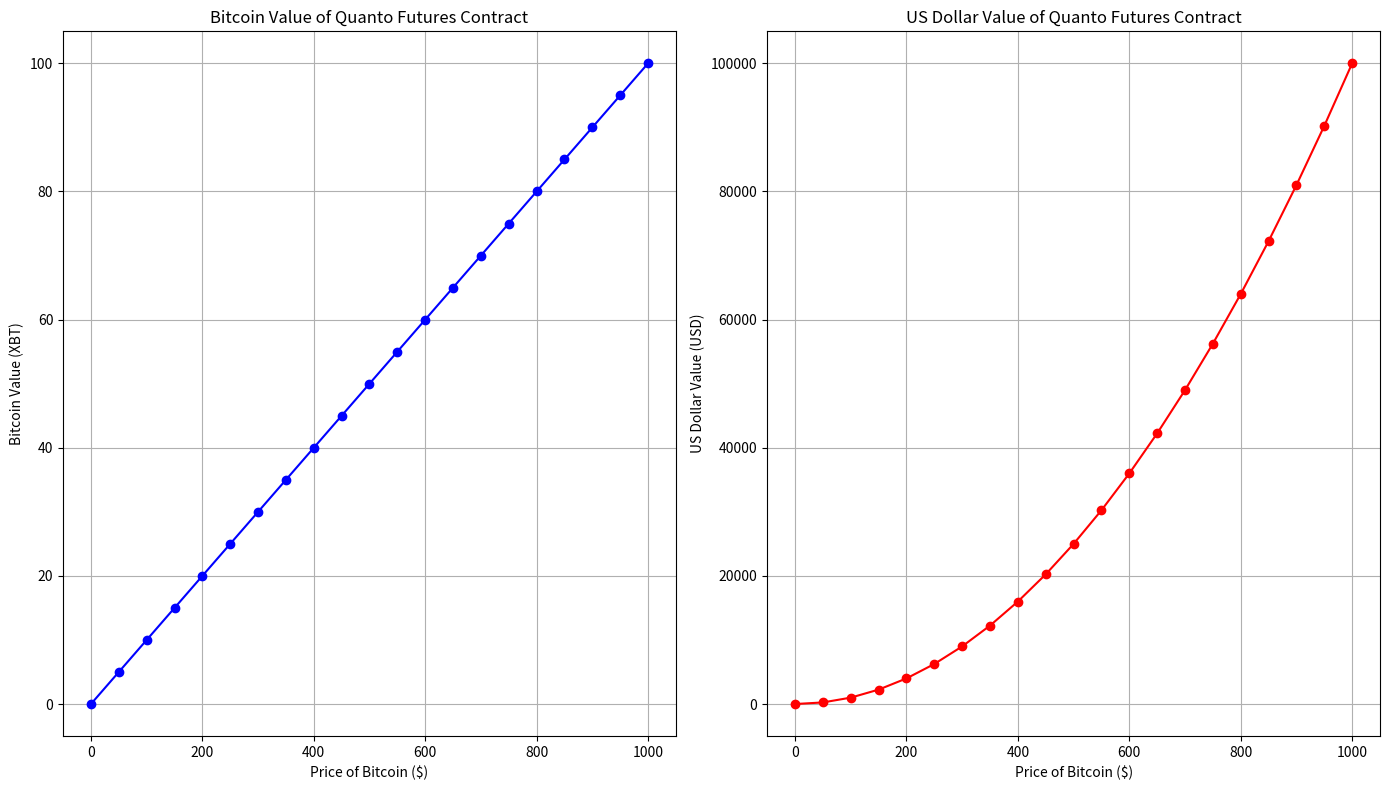

This figure's Python source:
import matplotlib.pyplot as plt
import numpy as np

# Constants
multiplier = 0.00001  # BTC
num_contracts = 10000
prices = np.arange(0, 1050, 50)  # Prices from $0 to $1000 in steps of $50

# Calculating Bitcoin and US Dollar values
xbt_values = prices * multiplier * num_contracts
usd_values = prices**2 * multiplier * num_contracts

# Plotting with corrected X-axis labels
plt.figure(figsize=(14, 8))

# Bitcoin Values
plt.subplot(1, 2, 1)
plt.plot(prices, xbt_values, marker='o', linestyle='-', color='blue')
plt.title('Bitcoin Value of Quanto Futures Contract')
plt.xlabel('Price of Bitcoin ($)')
plt.ylabel('Bitcoin Value (XBT)')
plt.grid(True)

# US Dollar Values
plt.subplot(1, 2, 2)
plt.plot(prices, usd_values, marker='o', linestyle='-', color='red')
plt.title('US Dollar Value of Quanto Futures Contract')
plt.xlabel('Price of Bitcoin ($)')
plt.ylabel('US Dollar Value (USD)')
plt.grid(True)

plt.tight_layout()
plt.show()